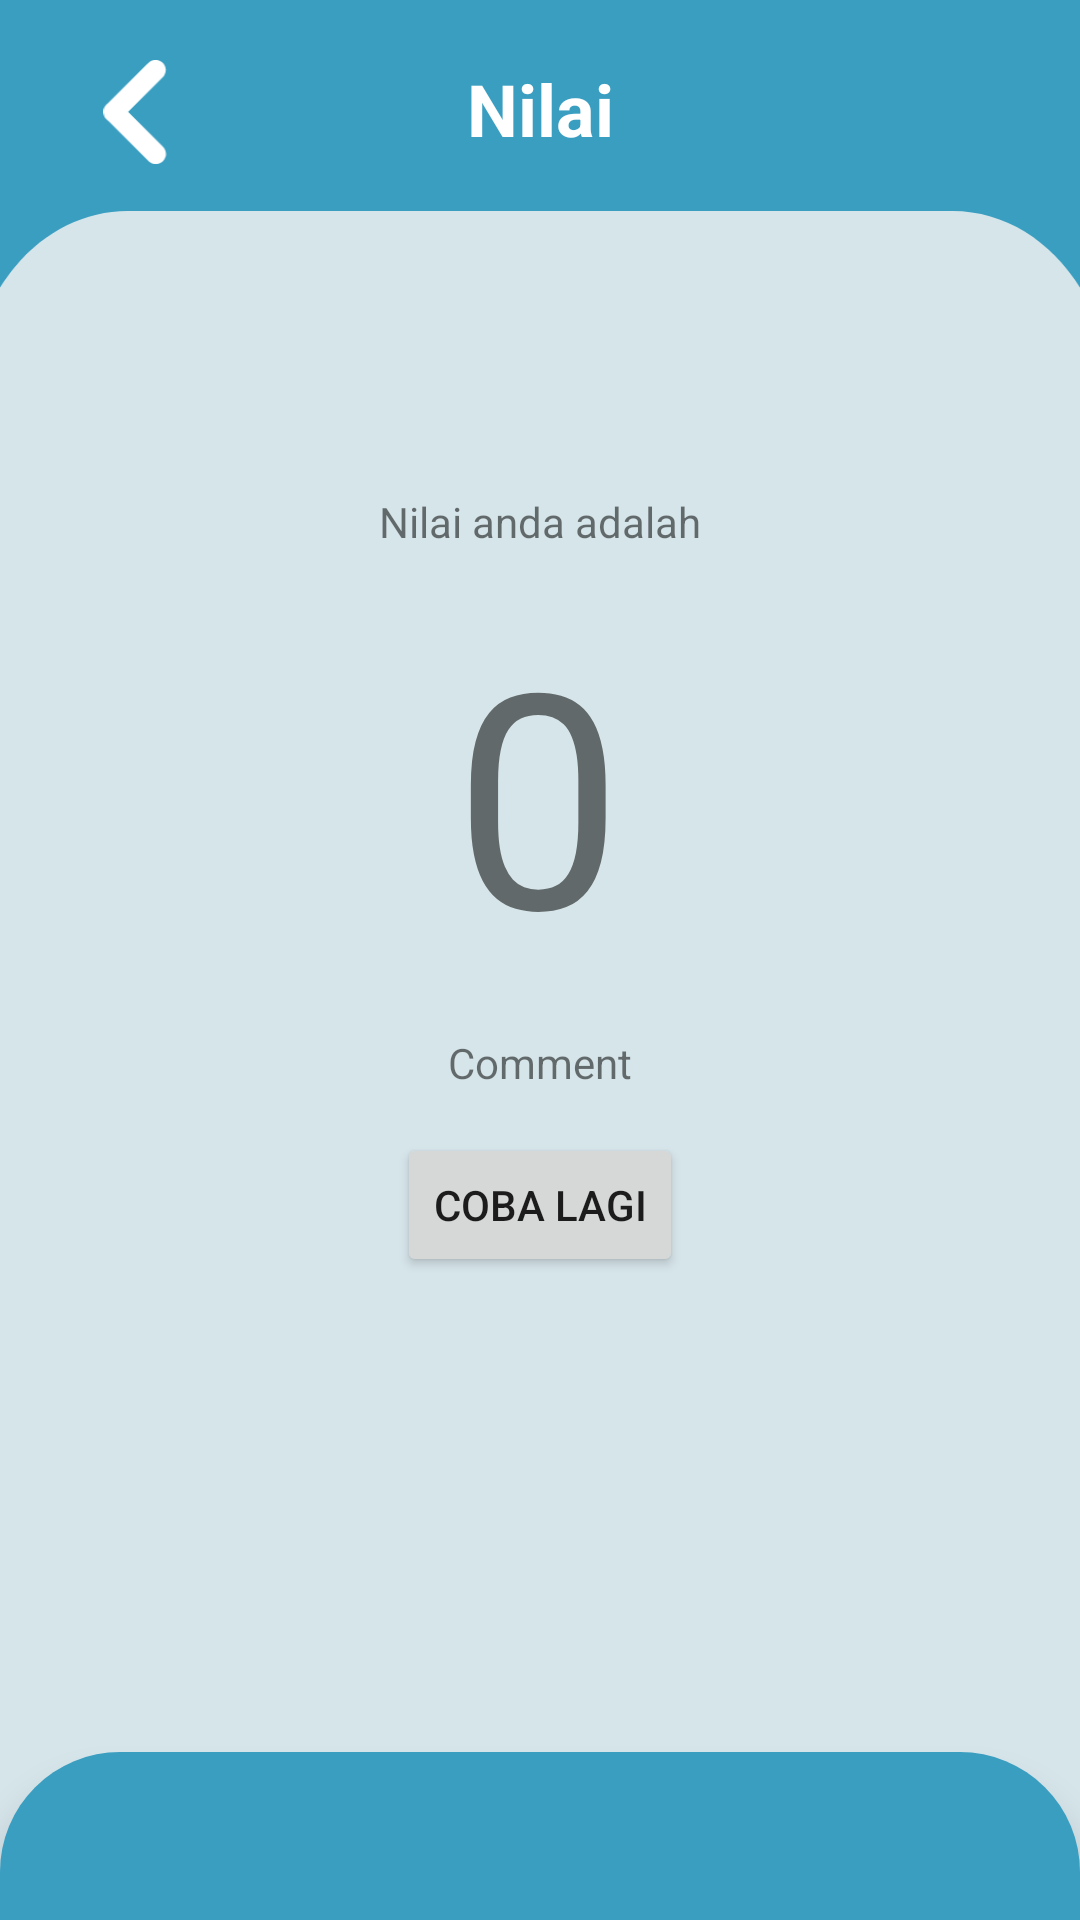

Write the Android layout XML for this screen, with the resource values it uses.
<!-- AndroidManifest.xml: application theme Theme.SistemTataSurya -->
<!-- res/layout/activity_result.xml -->
<?xml version="1.0" encoding="utf-8"?>
<androidx.constraintlayout.widget.ConstraintLayout xmlns:android="http://schemas.android.com/apk/res/android"
    xmlns:app="http://schemas.android.com/apk/res-auto"
    xmlns:tools="http://schemas.android.com/tools"
    android:layout_width="match_parent"
    android:layout_height="match_parent"
    android:background="@drawable/bg_02"
    tools:context=".Result">

    <LinearLayout
        android:orientation="vertical"
        android:layout_width="match_parent"
        android:layout_height="match_parent">

        <ImageView
            android:background="@drawable/at_01"
            android:layout_width="match_parent"
            android:layout_height="wrap_content"
            app:layout_constraintEnd_toEndOf="parent"
            app:layout_constraintStart_toStartOf="parent"/>

    </LinearLayout>

    <LinearLayout
        android:orientation="vertical"
        android:layout_width="match_parent"
        android:layout_height="match_parent">

        <RelativeLayout
            android:layout_marginTop="20dp"
            android:layout_marginRight="20dp"
            android:layout_marginLeft="20dp"
            android:layout_width="match_parent"
            android:layout_height="wrap_content">

            <TextView
                android:gravity="center"
                android:layout_width="match_parent"
                android:layout_height="wrap_content"
                android:text="Nilai"
                android:textColor="@color/white"
                android:textSize="24sp"
                android:textStyle="bold" />

            <ImageView
                android:id="@+id/BtnBack_01"
                android:clickable="true"
                android:onClick="BackHome"
                android:layout_alignParentLeft="true"
                android:src="@drawable/ic_back_01"
                android:layout_width="50dp"
                android:layout_height="35dp"/>

        </RelativeLayout>


    </LinearLayout>

    <com.google.android.material.bottomnavigation.BottomNavigationView
        android:layout_width="match_parent"
        android:layout_height="wrap_content"
        app:layout_constraintBottom_toBottomOf="parent"
        app:layout_constraintEnd_toEndOf="parent"
        app:layout_constraintStart_toStartOf="parent"
        android:background="@drawable/buttom_corners_shape"/>

    <TextView
        android:id="@+id/textView2"
        android:layout_width="wrap_content"
        android:layout_height="wrap_content"
        android:layout_marginTop="150dp"
        android:text="Nilai anda adalah"
        app:layout_constraintBottom_toTopOf="@+id/txt_nilai"
        app:layout_constraintEnd_toEndOf="parent"
        app:layout_constraintStart_toStartOf="parent"
        app:layout_constraintTop_toTopOf="parent" />

    <TextView
        android:id="@+id/txt_nilai"
        android:layout_width="wrap_content"
        android:layout_height="wrap_content"
        android:text="0"
        android:textSize="100dp"
        app:layout_constraintBottom_toTopOf="@+id/txt_comment"
        app:layout_constraintEnd_toEndOf="parent"
        app:layout_constraintHorizontal_bias="0.498"
        app:layout_constraintStart_toStartOf="parent"
        app:layout_constraintTop_toBottomOf="@+id/textView2" />

    <TextView
        android:id="@+id/txt_comment"
        android:layout_width="wrap_content"
        android:layout_height="wrap_content"
        android:text="Comment"
        app:layout_constraintBottom_toTopOf="@+id/btn_cobalagi"
        app:layout_constraintEnd_toEndOf="parent"
        app:layout_constraintStart_toStartOf="parent"
        app:layout_constraintTop_toBottomOf="@+id/txt_nilai" />

    <Button
        android:id="@+id/btn_cobalagi"
        android:layout_width="wrap_content"
        android:layout_height="wrap_content"
        android:layout_marginBottom="200dp"
        android:text="coba lagi"
        app:layout_constraintBottom_toBottomOf="parent"
        app:layout_constraintEnd_toEndOf="parent"
        app:layout_constraintStart_toStartOf="parent"
        app:layout_constraintTop_toBottomOf="@+id/txt_comment" />

</androidx.constraintlayout.widget.ConstraintLayout>
<!-- resources referenced by this layout -->
<resources>
  <!-- drawable at_01: png bitmap (drawable-hdpi, 3517 bytes) -->
  <!-- drawable bg_02: png bitmap (drawable-hdpi, 18329 bytes) -->
  <!-- drawable buttom_corners_shape (drawable) -->
  <?xml version="1.0" encoding="utf-8"?>
  <shape xmlns:android="http://schemas.android.com/apk/res/android">
  
      <solid
          android:color="#3A9EC1"/>
  
      <corners
          android:topRightRadius="40dp"
          android:topLeftRadius="40dp"/>
  
  </shape>
  <!-- drawable ic_back_01: png bitmap (drawable-hdpi, 483 bytes) -->
  <style name="Theme.SistemTataSurya" parent="Theme.MaterialComponents.DayNight.NoActionBar">
          
          <item name="colorPrimary">#3A9EC1</item>
          <item name="colorPrimaryVariant">#3A9EC1</item>
          <item name="colorOnPrimary">@color/white</item>
          
          <item name="colorSecondary">@color/teal_200</item>
          <item name="colorSecondaryVariant">@color/teal_700</item>
          <item name="colorOnSecondary">@color/black</item>
          
          <item name="android:statusBarColor" tools:targetApi="l">?attr/colorPrimaryVariant</item>
          
      </style>
  <!-- not gathered from this repository: default colours our renderer supplied (Android Studio template values) -->
  <color name="teal_200">#FF03DAC5</color>
  <color name="teal_700">#FF018786</color>
  <color name="black">#FF000000</color>
  <color name="white">#FFFFFFFF</color>
</resources>
